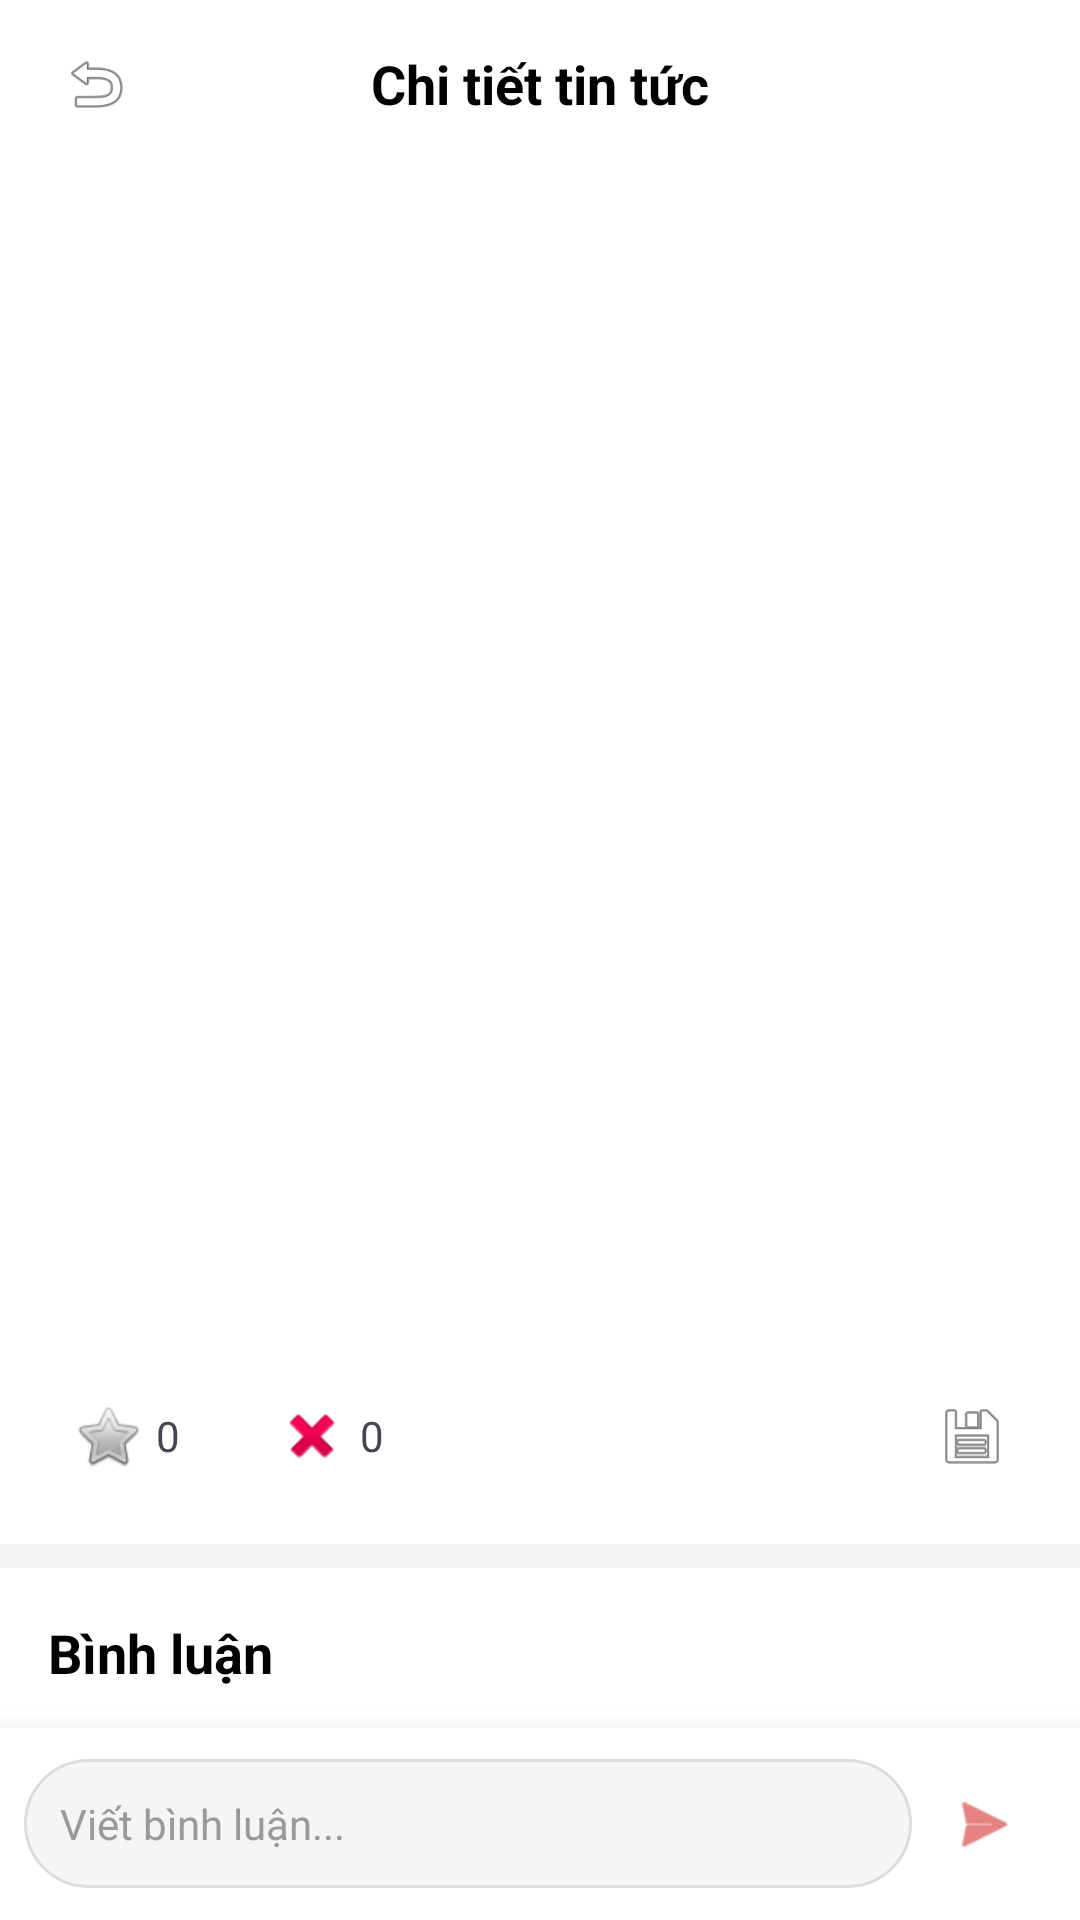

Android layout source for this screen:
<!-- AndroidManifest.xml: application theme Theme.DAUD -->
<!-- res/layout/activity_news_detail.xml -->
<?xml version="1.0" encoding="utf-8"?>
<androidx.constraintlayout.widget.ConstraintLayout xmlns:android="http://schemas.android.com/apk/res/android"
    xmlns:app="http://schemas.android.com/apk/res-auto"
    xmlns:tools="http://schemas.android.com/tools"
    android:id="@+id/newsDetailRoot"
    android:layout_width="match_parent"
    android:layout_height="match_parent"
    android:background="#FFFFFF">

    <RelativeLayout
        android:id="@+id/topBar"
        android:layout_width="match_parent"
        android:layout_height="56dp"
        android:background="#FFFFFF"
        app:layout_constraintTop_toTopOf="parent">

        <ImageView
            android:id="@+id/btnBack"
            android:layout_width="48dp"
            android:layout_height="48dp"
            android:layout_centerVertical="true"
            android:layout_marginStart="8dp"
            android:padding="12dp"
            android:src="@android:drawable/ic_menu_revert"
            android:background="?attr/selectableItemBackgroundBorderless"
            android:clickable="true"
            android:focusable="true"
            android:contentDescription="Quay lại" />

        <TextView
            android:layout_width="wrap_content"
            android:layout_height="wrap_content"
            android:layout_centerInParent="true"
            android:text="Chi tiết tin tức"
            android:textColor="#000000"
            android:textSize="18sp"
            android:textStyle="bold" />
    </RelativeLayout>

    <androidx.core.widget.NestedScrollView
        android:id="@+id/detailScrollView"
        android:layout_width="match_parent"
        android:layout_height="0dp"
        android:fillViewport="true"
        app:layout_constraintTop_toBottomOf="@id/topBar"
        app:layout_constraintBottom_toTopOf="@id/commentInputBar">

        <LinearLayout
            android:id="@+id/newsDetailContainer"
            android:layout_width="match_parent"
            android:layout_height="wrap_content"
            android:orientation="vertical">

            <LinearLayout
                android:layout_width="match_parent"
                android:layout_height="wrap_content"
                android:orientation="vertical"
                android:padding="16dp">

                <TextView
                    android:id="@+id/tvDetailTitle"
                    android:layout_width="match_parent"
                    android:layout_height="wrap_content"
                    android:textColor="#000000"
                    android:textSize="22sp"
                    android:textStyle="bold" />

                <TextView
                    android:id="@+id/tvDetailSourceTime"
                    android:layout_width="match_parent"
                    android:layout_height="wrap_content"
                    android:layout_marginTop="8dp"
                    android:textColor="#777777"
                    android:textSize="14sp" />

                <ImageView
                    android:id="@+id/ivDetailImage"
                    android:layout_width="match_parent"
                    android:layout_height="250dp"
                    android:layout_marginTop="16dp"
                    android:scaleType="centerCrop"
                    android:contentDescription="Ảnh bài báo" />

                <TextView
                    android:id="@+id/tvDetailContent"
                    android:layout_width="match_parent"
                    android:layout_height="wrap_content"
                    android:layout_marginTop="16dp"
                    android:lineSpacingExtra="4dp"
                    android:textColor="#333333"
                    android:textSize="18sp" />

                <LinearLayout
                    android:layout_width="match_parent"
                    android:layout_height="wrap_content"
                    android:orientation="horizontal"
                    android:layout_marginTop="24dp"
                    android:gravity="center_vertical">

                    <LinearLayout
                        android:id="@+id/btnLike"
                        android:layout_width="wrap_content"
                        android:layout_height="wrap_content"
                        android:orientation="horizontal"
                        android:padding="8dp"
                        android:foreground="?attr/selectableItemBackground"
                        android:clickable="true"
                        android:focusable="true"
                        android:gravity="center_vertical">
                        <ImageView
                            android:id="@+id/ivLike"
                            android:layout_width="24dp"
                            android:layout_height="24dp"
                            android:src="@android:drawable/btn_star_big_off" />
                        <TextView
                            android:id="@+id/tvLikeCount"
                            android:layout_width="wrap_content"
                            android:layout_height="wrap_content"
                            android:text="0"
                            android:layout_marginStart="4dp"/>
                    </LinearLayout>

                    <LinearLayout
                        android:id="@+id/btnDislike"
                        android:layout_width="wrap_content"
                        android:layout_height="wrap_content"
                        android:orientation="horizontal"
                        android:padding="8dp"
                        android:layout_marginStart="16dp"
                        android:foreground="?attr/selectableItemBackground"
                        android:clickable="true"
                        android:focusable="true"
                        android:gravity="center_vertical">
                        <ImageView
                            android:id="@+id/ivDislike"
                            android:layout_width="24dp"
                            android:layout_height="24dp"
                            android:src="@android:drawable/ic_delete" />
                        <TextView
                            android:id="@+id/tvDislikeCount"
                            android:layout_width="wrap_content"
                            android:layout_height="wrap_content"
                            android:text="0"
                            android:layout_marginStart="4dp"/>
                    </LinearLayout>

                    <View android:layout_width="0dp" android:layout_height="1dp" android:layout_weight="1" />

                    <LinearLayout
                        android:id="@+id/btnSaveDetail"
                        android:layout_width="wrap_content"
                        android:layout_height="wrap_content"
                        android:padding="8dp"
                        android:foreground="?attr/selectableItemBackground"
                        android:clickable="true"
                        android:focusable="true">
                        <ImageView
                            android:id="@+id/ivSaveDetail"
                            android:layout_width="24dp"
                            android:layout_height="24dp"
                            android:src="@android:drawable/ic_menu_save" />
                    </LinearLayout>
                </LinearLayout>

            </LinearLayout>

            <View android:layout_width="match_parent" android:layout_height="8dp" android:background="#F5F5F5" />

            <LinearLayout
                android:layout_width="match_parent"
                android:layout_height="wrap_content"
                android:orientation="vertical"
                android:padding="16dp">

                <TextView
                    android:layout_width="wrap_content"
                    android:layout_height="wrap_content"
                    android:text="Bình luận"
                    android:textStyle="bold"
                    android:textSize="18sp"
                    android:textColor="#000000" />

                <TextView
                    android:id="@+id/tvNoComments"
                    android:layout_width="match_parent"
                    android:layout_height="wrap_content"
                    android:text="Chưa có bình luận nào. Hãy là người đầu tiên!"
                    android:textColor="#999999"
                    android:textSize="14sp"
                    android:gravity="center"
                    android:layout_marginTop="16dp"
                    android:visibility="gone" />

                <androidx.recyclerview.widget.RecyclerView
                    android:id="@+id/rvComments"
                    android:layout_width="match_parent"
                    android:layout_height="wrap_content"
                    android:layout_marginTop="12dp"
                    android:nestedScrollingEnabled="false" />
            </LinearLayout>

            <View android:layout_width="match_parent" android:layout_height="8dp" android:background="#F5F5F5" />

            <LinearLayout
                android:layout_width="match_parent"
                android:layout_height="wrap_content"
                android:orientation="vertical"
                android:paddingTop="16dp"
                android:paddingBottom="16dp">

                <TextView
                    android:layout_width="wrap_content"
                    android:layout_height="wrap_content"
                    android:layout_marginStart="16dp"
                    android:layout_marginBottom="12dp"
                    android:text="Tin tức gợi ý cho bạn"
                    android:textStyle="bold"
                    android:textSize="18sp"
                    android:textColor="#000000" />

                <androidx.viewpager2.widget.ViewPager2
                    android:id="@+id/viewPagerSuggestions"
                    android:layout_width="match_parent"
                    android:layout_height="200dp" />
            </LinearLayout>

            <include layout="@layout/layout_footer" />

        </LinearLayout>
    </androidx.core.widget.NestedScrollView>

    <LinearLayout
        android:id="@+id/commentInputBar"
        android:layout_width="match_parent"
        android:layout_height="wrap_content"
        android:orientation="horizontal"
        android:padding="8dp"
        android:background="#FFFFFF"
        android:elevation="16dp"
        android:gravity="center_vertical"
        app:layout_constraintBottom_toBottomOf="parent">

        <EditText
            android:id="@+id/etComment"
            android:layout_width="0dp"
            android:layout_height="wrap_content"
            android:layout_weight="1"
            android:hint="Viết bình luận..."
            android:background="@drawable/bg_comment_input"
            android:padding="12dp"
            android:textSize="14sp"
            android:textColor="#000000"
            android:textColorHint="#999999"/>

        <ImageView
            android:id="@+id/btnSendComment"
            android:layout_width="48dp"
            android:layout_height="48dp"
            android:padding="12dp"
            android:src="@android:drawable/ic_menu_send"
            app:tint="#D32F2F"
            android:background="?attr/selectableItemBackgroundBorderless"
            android:clickable="true"
            android:focusable="true" />
    </LinearLayout>

</androidx.constraintlayout.widget.ConstraintLayout>
<!-- res/layout/layout_footer.xml (included above) -->
<?xml version="1.0" encoding="utf-8"?>
<LinearLayout xmlns:android="http://schemas.android.com/apk/res/android"
    android:layout_width="match_parent"
    android:layout_height="wrap_content"
    android:orientation="vertical"
    android:padding="24dp"
    android:gravity="center"
    android:background="?android:attr/colorBackground">

    <TextView
        android:layout_width="wrap_content"
        android:layout_height="wrap_content"
        android:text="DAUD NEWS"
        android:textStyle="bold"
        android:textSize="18sp"
        android:textColor="?android:attr/textColorPrimary" />

    <TextView
        android:layout_width="wrap_content"
        android:layout_height="wrap_content"
        android:text="Ứng dụng đọc tin tức tổng hợp nhanh nhất"
        android:textSize="14sp"
        android:layout_marginTop="4dp"
        android:textColor="?android:attr/textColorSecondary" />

    <View
        android:layout_width="100dp"
        android:layout_height="1dp"
        android:background="#D32F2F"
        android:layout_marginVertical="12dp" />

    <TextView
        android:layout_width="wrap_content"
        android:layout_height="wrap_content"
        android:text="© 2024 DAUD Team - All Rights Reserved"
        android:textSize="12sp"
        android:textColor="?android:attr/textColorSecondary" />

</LinearLayout>
<!-- resources referenced by this layout -->
<resources>
  <!-- drawable bg_comment_input (drawable) -->
  <?xml version="1.0" encoding="utf-8"?>
  <shape xmlns:android="http://schemas.android.com/apk/res/android">
      <solid android:color="#F5F5F5" />
      <corners android:radius="24dp" />
      <stroke android:width="1dp" android:color="#DDDDDD" />
  </shape>
  <style name="Theme.DAUD" parent="Base.Theme.DAUD" />
  <style name="Base.Theme.DAUD" parent="Theme.Material3.DayNight.NoActionBar">
      </style>
</resources>
